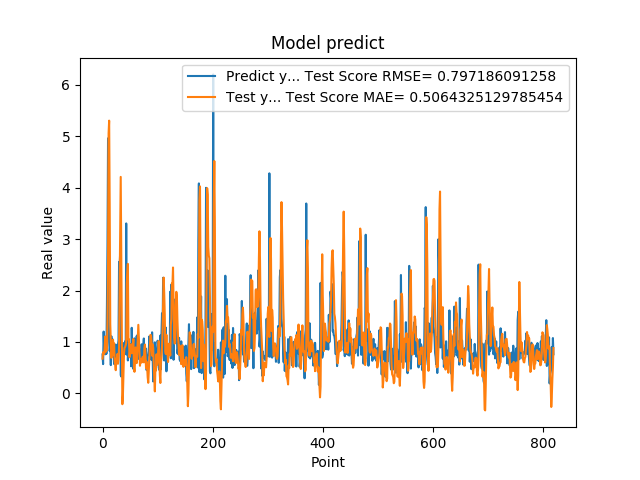

The data file committed next to this chart (first rows):
7.566530108451843262e-01, 6.750809395410184433e-01
5.684260129928588867e-01, 7.976216539398203187e-01
1.201630949974060059e+00, 7.608514500284933035e-01
8.802530169486999512e-01, 7.655401602803657557e-01
8.531429767608642578e-01, 9.180243692081175855e-01
7.591750025749206543e-01, 1.107881333100173560e+00
1.005007982254028320e+00, 8.094242015584484085e-01
7.687720060348510742e-01, 8.726972101259889980e-01
1.740013241767883301e+00, 8.445603455773259549e-01
2.913533687591552734e+00, 1.391688498017282338e+00
4.963075160980224609e+00, 2.546293122389886143e+00
1.471215128898620605e+00, 5.060183279091233111e+00
1.000648975372314453e+00, 5.306415096815150889e+00
8.220189809799194336e-01, 3.616135858538030323e+00
9.362199902534482643e-01, 1.344861631781649969e+00
5.486897230148315430e-01, 9.831415757509224251e-01
1.111255049705505371e+00, 6.906382172523082286e-01
7.148039937019348145e-01, 8.221690544356388131e-01
1.052167057991027832e+00, 7.327849090827023293e-01
8.955980539321898304e-01, 1.041919573812984057e+00
7.769405245780944824e-01, 9.287703202936401503e-01
5.699509978294372559e-01, 9.714289643004134778e-01
8.244060277938842773e-01, 6.349566805447839357e-01
5.800840258598327637e-01, 5.561586933251376763e-01
9.488009810447691761e-01, 4.503595205382888711e-01
7.918390035629272461e-01, 6.739723343669955513e-01
6.937990188598632812e-01, 6.873436223514418630e-01
6.834830045700073242e-01, 7.655868246567729685e-01
9.433320164680479847e-01, 5.748261037996367229e-01
1.032713770866394043e+00, 6.613535080414894018e-01
2.556216001510620117e+00, 9.094244214611565402e-01
2.464895963668823242e+00, 1.962539162364460132e+00
2.728049993515014204e+00, 3.095741930945564491e+00
3.558506965637206476e-01, 4.211637564935600153e+00
3.262020051479339600e-01, 2.818066336451813925e+00
3.781589865684509277e-01, 1.182072477494601870e+00
6.306380033493041992e-01, -2.117263781751732576e-01
8.854129910469055176e-01, -3.510746793435245289e-02
9.743152856826782227e-01, 3.544580458087927544e-01
7.307389974594116211e-01, 7.909180843490766222e-01
9.521890282630921520e-01, 8.861544119668192110e-01
1.011654973030090332e+00, 9.016163798660026263e-01
7.643579840660095215e-01, 9.382789958085639981e-01
3.306220054626464844e+00, 9.830881340398299750e-01
7.543110251426696777e-01, 2.139254490204845371e+00
1.409499049186706321e+00, 2.323980520332031841e+00
6.401469707489013672e-01, 2.518626722788315675e+00
8.640019893646240234e-01, 1.041641907834108594e+00
8.469420075416564941e-01, 1.049079824150289220e+00
7.976629734039306641e-01, 7.027364201863420812e-01
9.555831551551821068e-01, 8.185149334462632487e-01
9.546210169792175293e-01, 8.684931732996123976e-01
5.251880288124084473e-01, 9.547083233579575223e-01
1.275226235389709695e+00, 7.794165308271497894e-01
8.355640172958374023e-01, 9.091311809758684248e-01
7.640249729156494141e-01, 9.090025130010969123e-01
4.752210080623626154e-01, 1.059100611629570032e+00
7.414129972457885742e-01, 5.201727633259215500e-01
1.069700956344604492e+00, 4.189700624619535629e-01
7.892770171165466309e-01, 6.218351438544655885e-01
6.914690136909484863e-01, 8.925941632118589153e-01
... 759 more rows
